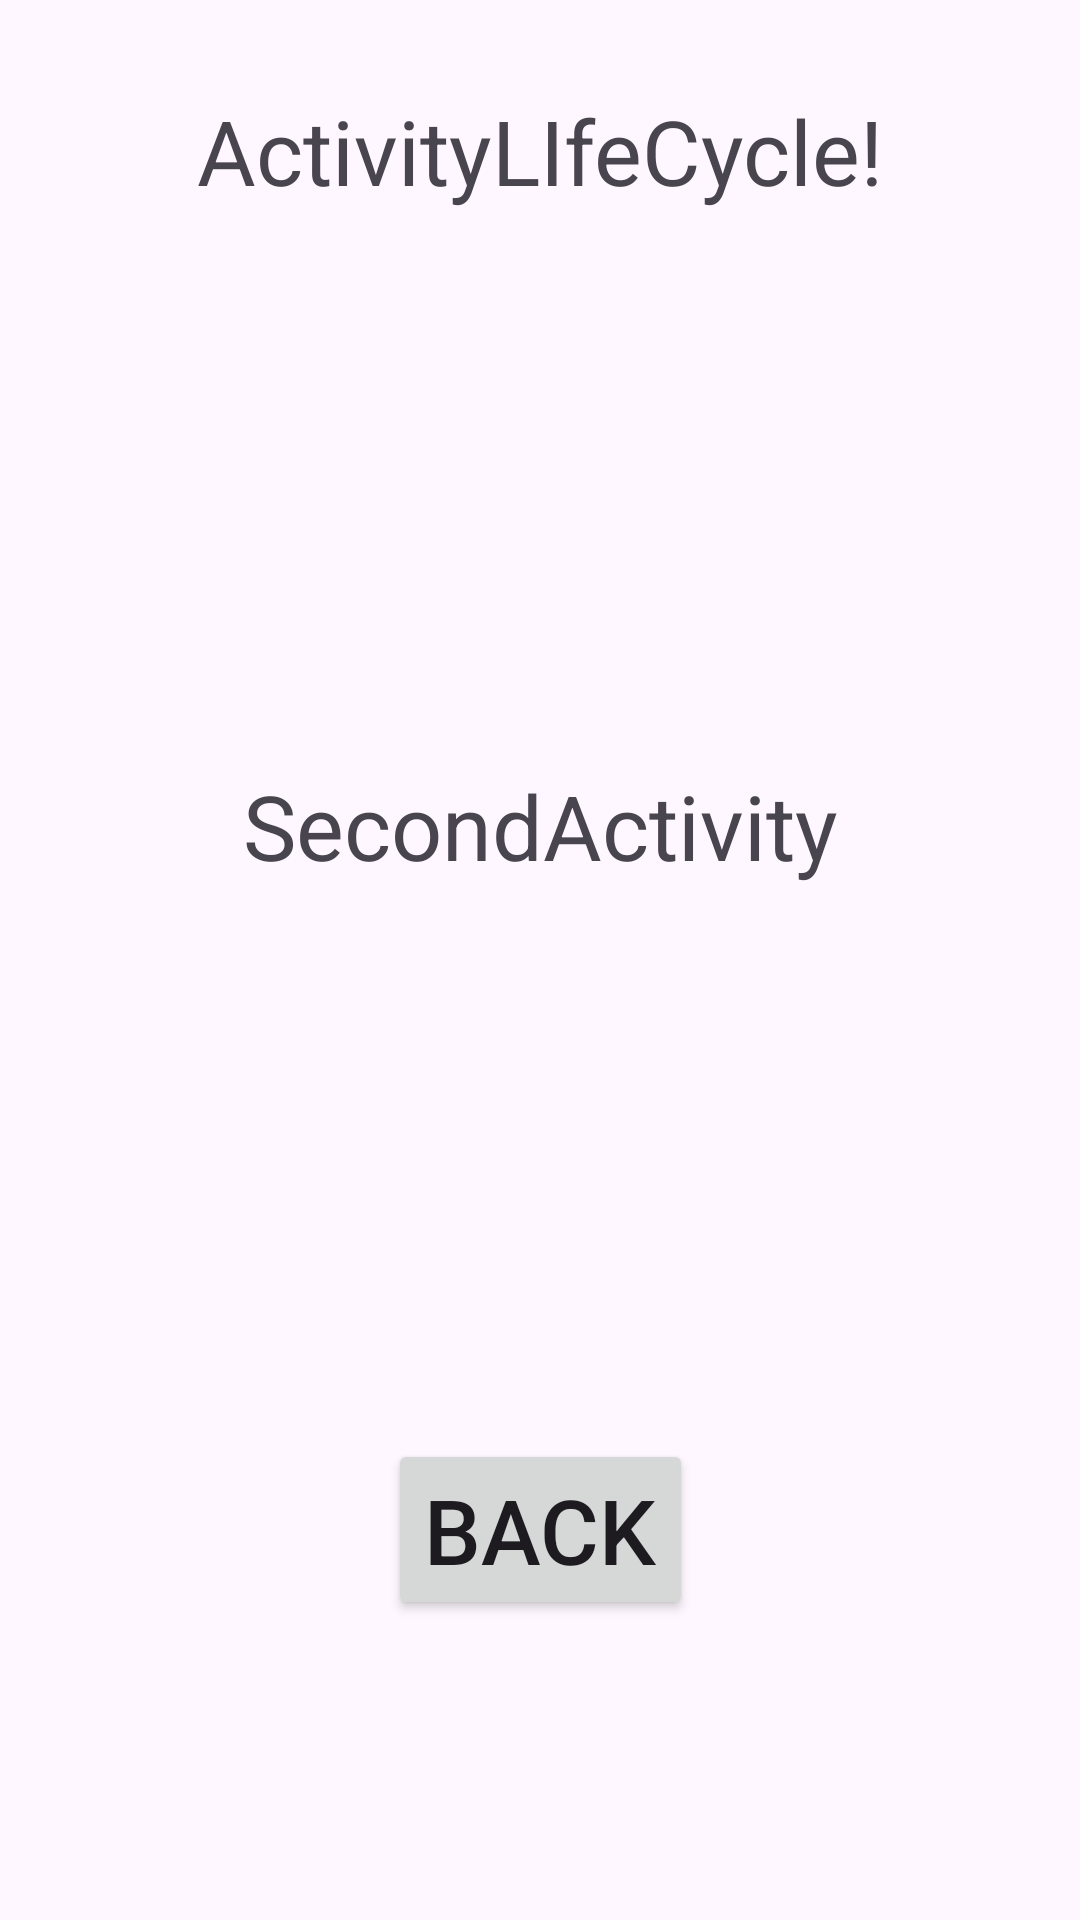

Android layout source for this screen:
<!-- AndroidManifest.xml: application theme Theme.ActivityLIfeCycle -->
<!-- res/layout/activity_second.xml -->
<?xml version="1.0" encoding="utf-8"?>
<androidx.constraintlayout.widget.ConstraintLayout xmlns:android="http://schemas.android.com/apk/res/android"
    xmlns:app="http://schemas.android.com/apk/res-auto"
    xmlns:tools="http://schemas.android.com/tools"
    android:id="@+id/main"
    android:layout_width="match_parent"
    android:layout_height="match_parent"
    tools:context=".SecondActivity">

    <TextView
        android:id="@+id/textView3"
        android:layout_width="match_parent"
        android:layout_height="wrap_content"
        android:layout_marginStart="40dp"
        android:layout_marginTop="30dp"
        android:layout_marginEnd="40dp"
        android:gravity="center"
        android:text="@string/activitylifecycle"
        android:textSize="30sp"
        app:layout_constraintEnd_toEndOf="parent"
        app:layout_constraintStart_toStartOf="parent"
        app:layout_constraintTop_toTopOf="parent" />

    <TextView
        android:id="@+id/textView4"
        android:layout_width="match_parent"
        android:layout_height="wrap_content"
        android:layout_marginStart="40dp"
        android:layout_marginEnd="40dp"
        android:gravity="center"
        android:text="SecondActivity"
        android:textSize="30sp"
        app:layout_constraintBottom_toTopOf="@+id/button2"
        app:layout_constraintEnd_toEndOf="parent"
        app:layout_constraintStart_toStartOf="parent"
        app:layout_constraintTop_toBottomOf="@+id/textView3" />

    <Button
        android:id="@+id/button2"
        android:layout_width="wrap_content"
        android:layout_height="wrap_content"
        android:layout_marginBottom="100dp"
        android:text="Back"
        android:textSize="30sp"
        app:layout_constraintBottom_toBottomOf="parent"
        app:layout_constraintEnd_toEndOf="parent"
        app:layout_constraintStart_toStartOf="parent" />
</androidx.constraintlayout.widget.ConstraintLayout>
<!-- resources referenced by this layout -->
<resources>
  <string name="activitylifecycle">ActivityLIfeCycle!</string>
  <style name="Theme.ActivityLIfeCycle" parent="Base.Theme.ActivityLIfeCycle" />
  <style name="Base.Theme.ActivityLIfeCycle" parent="Theme.Material3.DayNight.NoActionBar">
          
          
      </style>
</resources>
